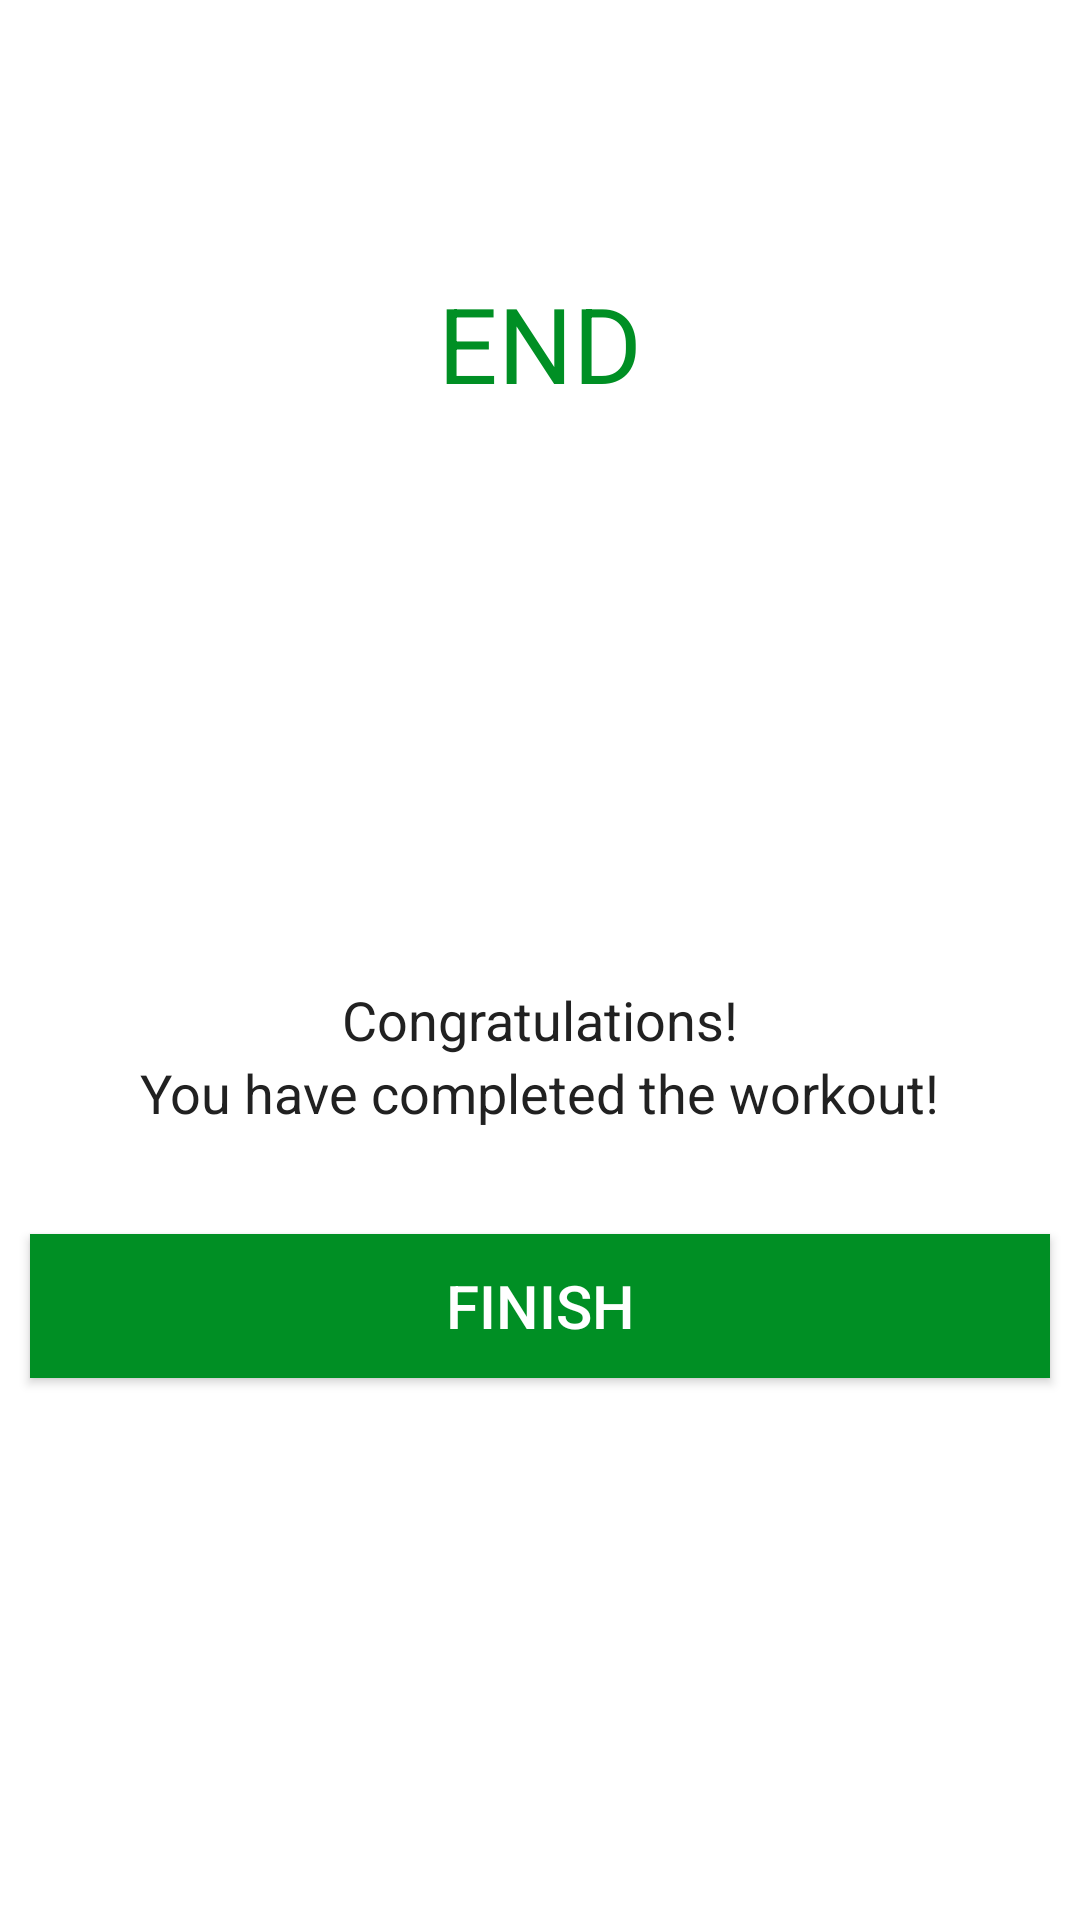

Write the Android layout XML for this screen, with the resource values it uses.
<!-- AndroidManifest.xml: application theme Theme.7MinutesWorkout -->
<!-- res/layout/activity_finish.xml -->
<?xml version="1.0" encoding="utf-8"?>
<LinearLayout xmlns:android="http://schemas.android.com/apk/res/android"
    xmlns:tools="http://schemas.android.com/tools"
    android:layout_width="match_parent"
    android:layout_height="match_parent"
    android:gravity="center_horizontal"
    android:orientation="vertical"
    tools:context=".activities.FinishActivity">

    <androidx.appcompat.widget.Toolbar
        android:id="@+id/toolbar_finish_activity"
        android:layout_width="match_parent"
        android:layout_height="?android:attr/actionBarSize"
        android:background="#FFFFFF" />

    <TextView
        android:id="@+id/tvEnd"
        android:layout_width="wrap_content"
        android:layout_height="wrap_content"
        android:layout_marginTop="35dp"
        android:text="END"
        android:textColor="@color/colorAccent"
        android:textSize="35sp" />

    <LinearLayout
        android:layout_width="150dp"
        android:layout_height="150dp"
        android:layout_gravity="center"
        android:layout_marginTop="15dp"
        android:background="@drawable/item_circular_color_accent_border"
        android:gravity="center">

        
        <ImageView
            android:layout_width="50dp"
            android:layout_height="50dp"
            android:contentDescription="@string/image"
            android:src="@drawable/ic_action_done" />
    </LinearLayout>

    <TextView
        android:layout_width="wrap_content"
        android:layout_height="wrap_content"
        android:layout_marginTop="25dp"
        android:text="Congratulations!"
        android:textColor="#212121"
        android:textSize="18sp" />

    <TextView
        android:layout_width="wrap_content"
        android:layout_height="wrap_content"
        android:text="You have completed the workout!"
        android:textColor="#212121"
        android:textSize="18sp" />

    <Button
        android:id="@+id/btnFinish"
        android:layout_width="match_parent"
        android:layout_height="wrap_content"
        android:layout_gravity="bottom"
        android:layout_marginHorizontal="10dp"
        android:layout_marginTop="35dp"
        android:background="@color/colorAccent"
        android:padding="10dp"
        android:text="FINISH"
        android:textColor="#FFFFFF"
        android:textSize="20sp" />

</LinearLayout>
<!-- resources referenced by this layout -->
<resources>
  <color name="colorAccent">#008F24</color>
  <!-- drawable item_circular_color_accent_border (drawable) -->
  <?xml version="1.0" encoding="utf-8"?>
  <shape xmlns:android="http://schemas.android.com/apk/res/android"
      android:shape="oval"
      >
      <solid android:color="@color/white"/>
      <stroke android:color="@color/colorAccent"
          android:width="@dimen/default_stroke_width"/>
  
  </shape>
  <string name="image">Action Done</string>
  <style name="Theme.7MinutesWorkout" parent="Theme.MaterialComponents.DayNight.NoActionBar">
          
          <item name="colorPrimary">@color/purple_500</item>
          <item name="colorPrimaryVariant">@color/purple_700</item>
          <item name="colorOnPrimary">@color/white</item>
          
          <item name="colorSecondary">@color/teal_200</item>
          <item name="colorSecondaryVariant">@color/teal_700</item>
          <item name="colorOnSecondary">@color/black</item>
          
          <item name="android:statusBarColor">?attr/colorPrimaryVariant</item>
          
  
      </style>
  <color name="white">#FFFFFFFF</color>
  <dimen name="default_stroke_width">5dp</dimen>
  <color name="purple_500">#FF6200EE</color>
  <color name="purple_700">#FF3700B3</color>
  <color name="teal_200">#FF03DAC5</color>
  <color name="teal_700">#FF018786</color>
  <color name="black">#FF000000</color>
</resources>
